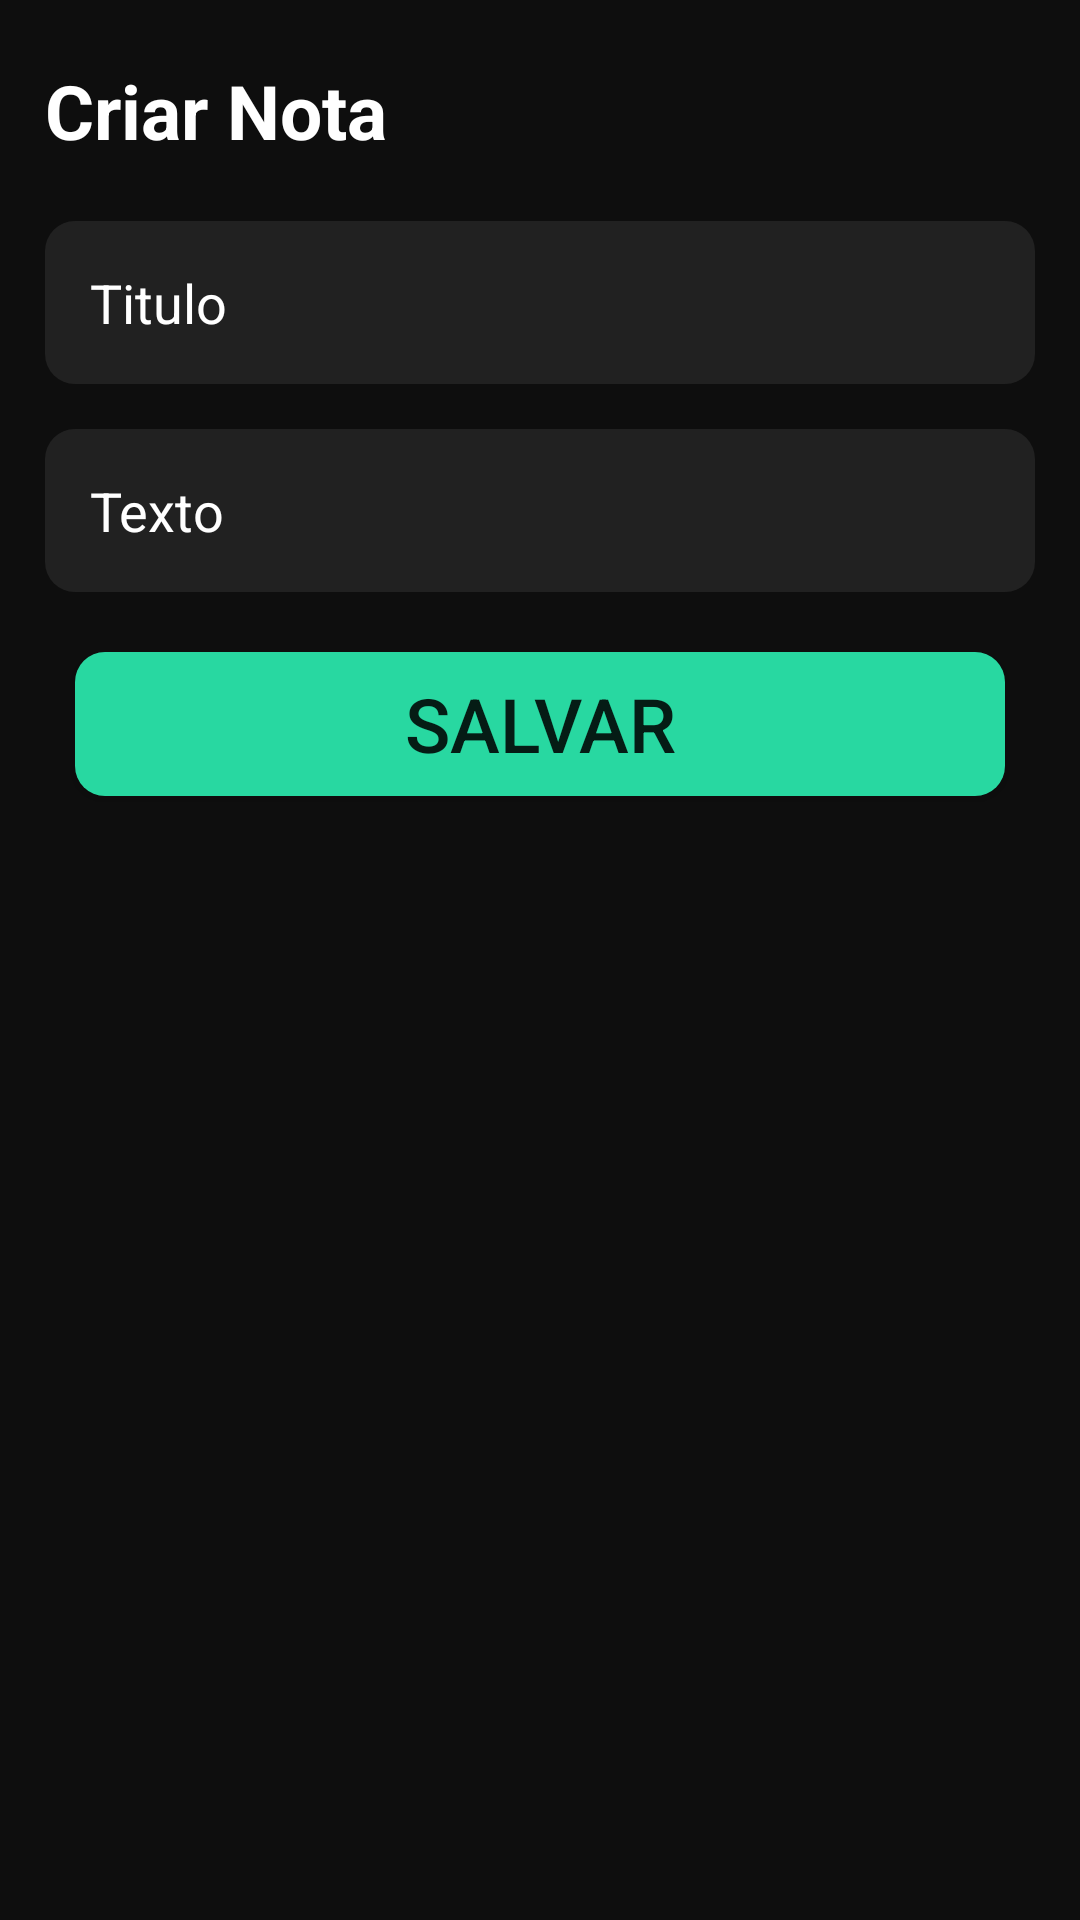

Layout XML and referenced resources for this Android screen:
<!-- AndroidManifest.xml: application theme Theme.Smcity -->
<!-- res/layout/notas_add.xml -->
<?xml version="1.0" encoding="utf-8"?>
<LinearLayout
    xmlns:android="http://schemas.android.com/apk/res/android"
    xmlns:app="http://schemas.android.com/apk/res-auto"
    android:orientation="vertical"
    android:layout_width="match_parent"
    android:layout_height="match_parent"
    android:background="@color/background">

    <TextView
        android:id="@+id/text_view"
        android:layout_height="wrap_content"
        android:layout_width="wrap_content"
        android:text="@string/criarNota"
        android:textSize="25sp"
        android:textColor="@color/white"
        android:layout_marginLeft="15dp"
        android:layout_marginRight="15dp"
        android:layout_marginTop="20dp"
        android:textStyle="bold"
        />


    <EditText
        android:id="@+id/edit_titulo"
        android:layout_below="@+id/text_view"
        android:layout_width="match_parent"
        android:layout_height="wrap_content"
        android:layout_marginLeft="15dp"
        android:layout_marginRight="15dp"
        android:layout_marginTop="20dp"
        android:padding="15dp"
        android:hint="@string/titulo"
        android:background="@drawable/roundcorner_2"
        android:textColor="@color/white"
        android:textColorHint="@color/white"
        android:textColorHighlight="@color/white"

        android:inputType="textAutoComplete"/>

    <EditText
        android:id="@+id/edit_descricao"
        android:layout_width="match_parent"
        android:layout_height="wrap_content"
        android:inputType="textAutoComplete"
        android:layout_below="@+id/edit_titulo"
        android:padding="15dp"
        android:layout_marginLeft="15dp"
        android:layout_marginRight="15dp"
        android:layout_marginTop="15dp"
        android:hint="@string/texto"
        android:background="@drawable/roundcorner_2"
        android:textColor="@color/white"
        android:textColorHint="@color/white"
        android:textColorHighlight="@color/white"

        />

    <Button
        android:id="@+id/button_save"
        android:layout_width="match_parent"
        android:layout_height="wrap_content"
        android:layout_below="@+id/edit_descricao"

        android:layout_centerInParent="true"
        android:layout_marginLeft="25dp"
        android:layout_marginTop="20dp"
        android:layout_marginRight="25dp"
        android:background="@drawable/roundcorner"
        android:padding="5dp"
        android:text="@string/salvar"
        android:textSize="25sp"
        app:backgroundTint="@android:color/transparent"
        app:backgroundTintMode="screen" />






</LinearLayout>
<!-- resources referenced by this layout -->
<resources>
  <color name="background">#0E0E0E</color>
  <color name="white">#FFFFFFFF</color>
  <!-- drawable roundcorner (drawable-v24) -->
  <?xml version="1.0" encoding="utf-8"?>
  <shape xmlns:android="http://schemas.android.com/apk/res/android">
      <solid android:color="#28D8A1" />
      <corners android:radius="30px" />
  </shape>
  <!-- drawable roundcorner_2 (drawable-v24) -->
  <?xml version="1.0" encoding="utf-8"?>
  <shape xmlns:android="http://schemas.android.com/apk/res/android">
      <solid android:color="#212121" />
      <corners android:radius="30px" />
  </shape>
  <string name="criarNota" translatable="false">Criar Nota</string>
  <string name="salvar" translatable="false">Salvar</string>
  <string name="texto" translatable="false">Texto</string>
  <string name="titulo" translatable="false">Titulo</string>
  <style name="Theme.Smcity" parent="Theme.MaterialComponents.DayNight.DarkActionBar">
          
          <item name="colorPrimary">@color/purple_500</item>
          <item name="colorPrimaryVariant">@color/purple_700</item>
          <item name="colorOnPrimary">@color/white</item>
          
          <item name="colorSecondary">@color/teal_200</item>
          <item name="colorSecondaryVariant">@color/teal_700</item>
          <item name="colorOnSecondary">@color/black</item>
          
          <item name="android:statusBarColor" tools:targetApi="l">?attr/colorPrimaryVariant</item>
          
      </style>
  <color name="purple_500">#0E0E0E</color>
  <color name="purple_700">#FF3700B3</color>
  <color name="teal_200">#FF03DAC5</color>
  <color name="teal_700">#FF018786</color>
  <color name="black">#FF000000</color>
</resources>
